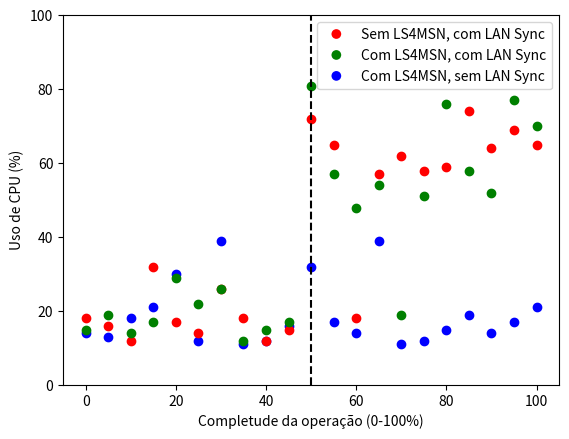

Reproduce this figure in Python.
import matplotlib.pyplot as plt
from matplotlib.legend_handler import HandlerPatch
import matplotlib.lines as mlines
import matplotlib.patches as mpatches
import numpy as np

class HandlerEllipse(HandlerPatch):
    def create_artists(self, legend, orig_handle,
                       xdescent, ydescent, width, height, fontsize, trans):
        center = 0.5 * width - 0.5 * xdescent, 0.5 * height - 0.5 * ydescent
        p = mpatches.Ellipse(xy=center, width=height + ydescent,
                             height=height + ydescent)
        self.update_prop(p, orig_handle, legend)
        p.set_transform(trans)
        return [p]


tamanhos = [0, 5, 10, 15, 20, 25, 30, 35, 40, 45, 50, 55, 60, 65, 70, 75, 80, 85, 90, 95, 100]

# INTERNET
plt.plot(tamanhos, [14, 13, 18, 21, 30, 12, 39, 11, 12, 16, 32, 17, 14, 39, 11, 12, 15, 19, 14, 17, 21], 'bo')

# BOB
plt.plot(tamanhos, [18, 16, 12, 32, 17, 14, 26, 18, 12, 15, 72, 65, 18, 57, 62, 58, 59, 74, 64, 69, 65], 'ro')

# DIEL
plt.plot(tamanhos, [15, 19, 14, 17, 29, 22, 26, 12, 15, 17, 81, 57, 48, 54, 19, 51, 76, 58, 52, 77, 70], 'go')

# plt.plot(tamanhos, [1.96, 3, 27.94, 97.05], 'ro', label='Bob')
# plt.plot(tamanhos, [2.08, 3, 28.3, 98.59], 'go', label='Diel')


# Legendas:

# LAN Sync
lansync_result_bob_line = mpatches.Circle(0.5, 0.5, facecolor="red", label="Sem LS4MSN, com LAN Sync")
lansync_result_diel_line = mpatches.Circle(0.5, 0.5, facecolor="green", label="Com LS4MSN, com LAN Sync")

# Internet
internet_result_line = mpatches.Circle(0.5, 0.5, facecolor="blue", label='Com LS4MSN, sem LAN Sync')

# Mostra legenda
plt.legend(handles=[lansync_result_bob_line, lansync_result_diel_line, internet_result_line],
    handler_map={mpatches.Circle: HandlerEllipse()})

plt.axvline(x=50, color='k', linestyle='--')


plt.ylabel('Uso de CPU (%)')
plt.xlabel('Completude da operação (0-100%)')

plt.ylim(0, 100)

# plt.show()
plt.savefig('plot_ls4msn_cpu.pdf')

